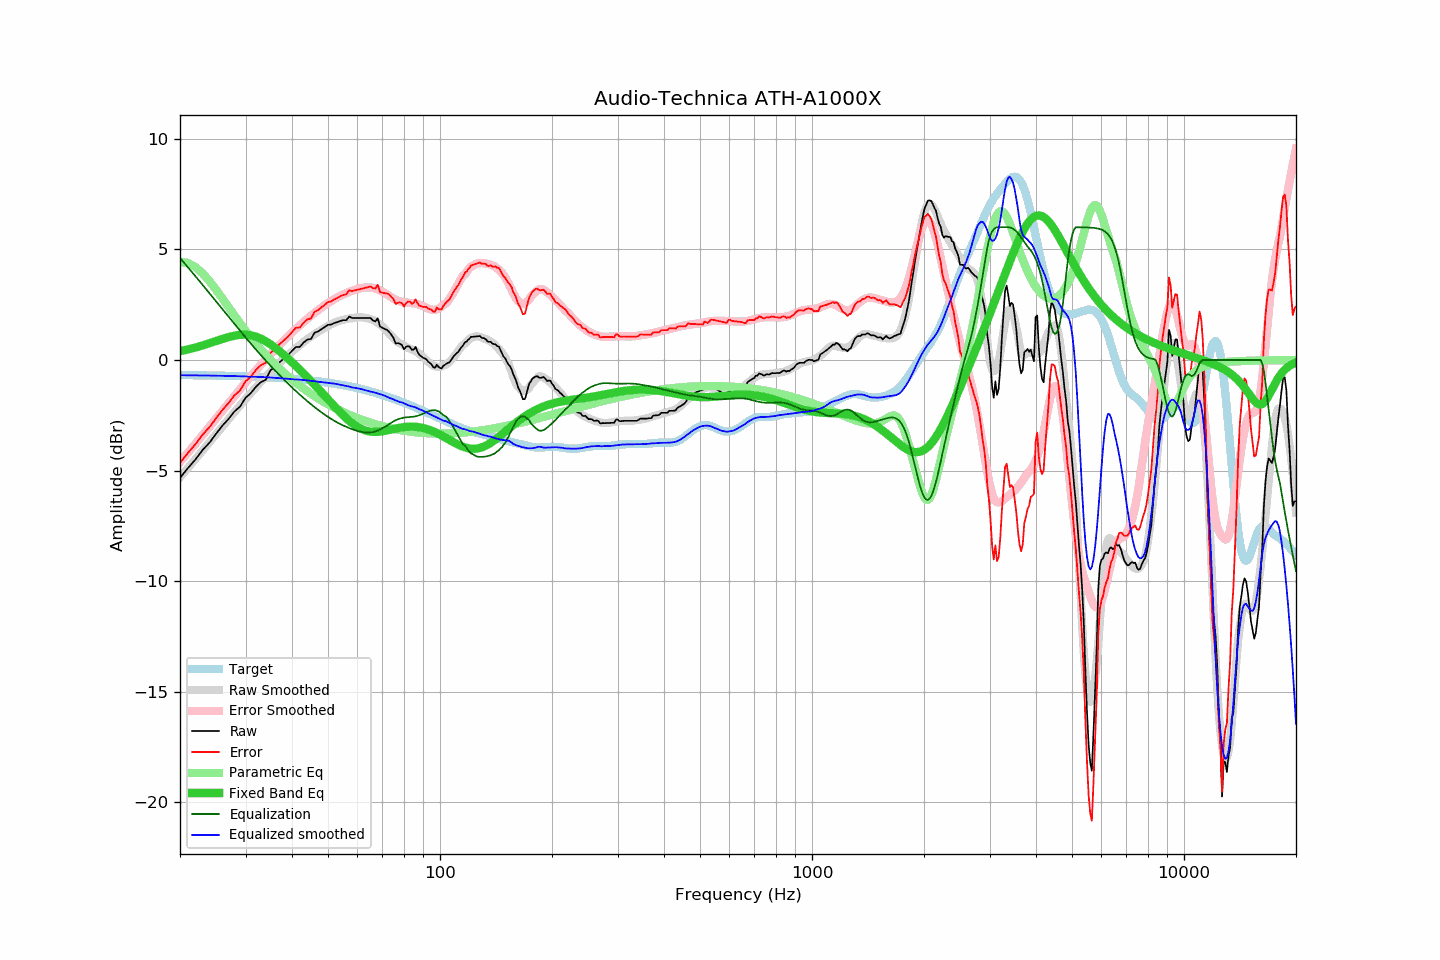

Values plotted in this chart, from the file beside it:
frequency, raw, error, smoothed, error_smoothed, equalization, parametric_eq, equalized_raw, equalized_smoothed, target
20, -5.33, -4.65, -5.30, -4.61, 4.61, 0.40, -0.72, -0.69, -0.68
21, -4.89, -4.21, -4.89, -4.19, 4.19, 0.48, -0.70, -0.69, -0.68
22, -4.50, -3.81, -4.48, -3.79, 3.79, 0.56, -0.71, -0.70, -0.69
23, -4.07, -3.38, -4.10, -3.40, 3.40, 0.66, -0.67, -0.70, -0.69
24, -3.74, -3.04, -3.72, -3.02, 3.02, 0.76, -0.72, -0.70, -0.70
25, -3.34, -2.63, -3.36, -2.65, 2.65, 0.86, -0.69, -0.71, -0.71
26, -2.97, -2.26, -3.01, -2.30, 2.30, 0.95, -0.67, -0.72, -0.71
27, -2.67, -1.95, -2.68, -1.96, 1.96, 1.03, -0.71, -0.72, -0.72
28, -2.33, -1.60, -2.36, -1.63, 1.63, 1.10, -0.70, -0.73, -0.73
29, -2.11, -1.38, -2.06, -1.32, 1.32, 1.14, -0.79, -0.74, -0.73
30, -1.71, -0.97, -1.77, -1.02, 1.02, 1.14, -0.69, -0.74, -0.74
31, -1.50, -0.75, -1.50, -0.74, 0.74, 1.11, -0.76, -0.76, -0.75
32, -1.21, -0.45, -1.23, -0.47, 0.47, 1.05, -0.74, -0.76, -0.76
33, -1.00, -0.23, -0.99, -0.21, 0.21, 0.96, -0.79, -0.77, -0.77
34, -0.90, -0.12, -0.75, 0.03, -0.03, 0.85, -0.93, -0.78, -0.78
35, -0.47, 0.32, -0.53, 0.26, -0.26, 0.71, -0.73, -0.79, -0.79
36, -0.31, 0.49, -0.33, 0.48, -0.48, 0.56, -0.79, -0.81, -0.80
37, -0.11, 0.70, -0.14, 0.68, -0.68, 0.40, -0.79, -0.82, -0.81
38, 0.06, 0.88, 0.04, 0.88, -0.88, 0.24, -0.82, -0.84, -0.82
39, 0.21, 1.05, 0.21, 1.06, -1.06, 0.07, -0.85, -0.85, -0.84
40, 0.41, 1.26, 0.37, 1.24, -1.24, -0.10, -0.83, -0.87, -0.85
41, 0.59, 1.46, 0.53, 1.41, -1.41, -0.27, -0.82, -0.88, -0.87
42, 0.59, 1.47, 0.68, 1.57, -1.57, -0.45, -0.98, -0.89, -0.88
43, 0.79, 1.69, 0.82, 1.72, -1.72, -0.62, -0.93, -0.90, -0.90
44, 0.92, 1.83, 0.95, 1.87, -1.87, -0.79, -0.95, -0.92, -0.91
45, 0.95, 1.88, 1.06, 2.00, -2.00, -0.95, -1.05, -0.95, -0.93
46, 1.23, 2.18, 1.17, 2.13, -2.13, -1.12, -0.90, -0.96, -0.95
47, 1.29, 2.26, 1.27, 2.25, -2.25, -1.29, -0.96, -0.98, -0.97
48, 1.39, 2.38, 1.37, 2.37, -2.37, -1.45, -0.98, -1.00, -0.99
49, 1.49, 2.50, 1.46, 2.47, -2.47, -1.62, -0.98, -1.02, -1.01
50, 1.59, 2.62, 1.54, 2.58, -2.58, -1.78, -0.99, -1.04, -1.03
51, 1.60, 2.65, 1.61, 2.67, -2.67, -1.94, -1.07, -1.05, -1.05
52, 1.67, 2.74, 1.68, 2.75, -2.75, -2.09, -1.08, -1.07, -1.07
53, 1.71, 2.80, 1.74, 2.83, -2.83, -2.24, -1.12, -1.10, -1.09
54, 1.77, 2.89, 1.78, 2.90, -2.90, -2.38, -1.13, -1.12, -1.12
55, 1.80, 2.94, 1.82, 2.97, -2.97, -2.51, -1.17, -1.15, -1.14
56, 1.80, 2.97, 1.85, 3.02, -3.02, -2.64, -1.22, -1.18, -1.17
57, 1.96, 3.15, 1.88, 3.08, -3.08, -2.75, -1.12, -1.20, -1.19
58, 1.90, 3.12, 1.89, 3.13, -3.13, -2.85, -1.23, -1.24, -1.22
59, 1.90, 3.15, 1.91, 3.17, -3.17, -2.95, -1.27, -1.26, -1.25
60, 1.90, 3.17, 1.93, 3.21, -3.21, -3.03, -1.31, -1.28, -1.27
61, 1.90, 3.20, 1.93, 3.24, -3.24, -3.09, -1.34, -1.30, -1.30
62, 1.90, 3.23, 1.92, 3.26, -3.26, -3.15, -1.36, -1.34, -1.33
63, 1.90, 3.26, 1.91, 3.28, -3.28, -3.19, -1.38, -1.37, -1.36
64, 1.90, 3.29, 1.88, 3.28, -3.28, -3.22, -1.38, -1.40, -1.39
65, 1.90, 3.32, 1.85, 3.27, -3.27, -3.24, -1.37, -1.43, -1.42
66, 1.79, 3.24, 1.81, 3.26, -3.26, -3.25, -1.47, -1.45, -1.45
67, 1.74, 3.23, 1.75, 3.23, -3.23, -3.25, -1.49, -1.48, -1.49
68, 1.88, 3.40, 1.68, 3.19, -3.19, -3.25, -1.31, -1.51, -1.52
69, 1.51, 3.06, 1.60, 3.15, -3.15, -3.24, -1.64, -1.55, -1.55
70, 1.46, 3.04, 1.52, 3.09, -3.09, -3.22, -1.63, -1.57, -1.58
71, 1.40, 3.02, 1.41, 3.03, -3.03, -3.21, -1.63, -1.62, -1.62
72, 1.36, 3.01, 1.30, 2.97, -2.97, -3.19, -1.61, -1.66, -1.65
73, 1.27, 2.96, 1.19, 2.90, -2.90, -3.16, -1.63, -1.71, -1.69
74, 1.14, 2.86, 1.09, 2.83, -2.83, -3.14, -1.69, -1.74, -1.72
75, 0.99, 2.75, 0.99, 2.77, -2.77, -3.12, -1.78, -1.78, -1.76
76, 0.74, 2.53, 0.90, 2.72, -2.72, -3.10, -1.98, -1.83, -1.79
77, 0.76, 2.59, 0.82, 2.68, -2.68, -3.08, -1.92, -1.87, -1.83
78, 0.74, 2.60, 0.75, 2.65, -2.65, -3.06, -1.91, -1.90, -1.86
79, 0.67, 2.57, 0.71, 2.63, -2.63, -3.05, -1.96, -1.92, -1.90
... 553 more rows
